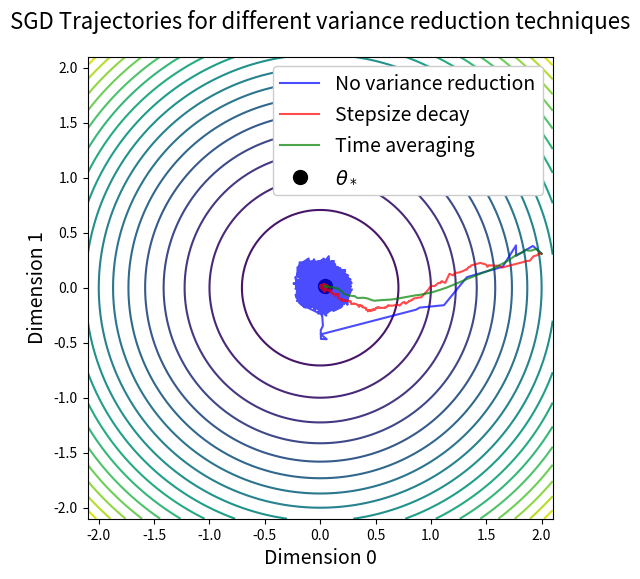

Source code (Python):
#%% import libraries
import numpy as np
import matplotlib.pyplot as plt

np.random.seed(0)

# Parameters
n = 100          # Number of samples
d = 2       # Dimension of the samples
iterations = 100000   # Number of SGD iterations
learning_rate = 0.1
noise = 0.2


# Variance reduction techniques: decaying step size and averaging
decaying_step_size = False
averaging = False

# Create a covariance matrix with eigenvalues decaying as a power law
eigenvalues = np.array(object=[1 / (i + 1)**1.25 for i in range(d)])  # decay as power law 1 / (i + 1)^2
# eigenvalues[100:] = 0  # Set the last 100 eigenvalues to zero
Q = np.random.randn(d, d)
Q, _ = np.linalg.qr(Q)  # create an orthogonal matrix Q
cov_matrix = Q @ np.diag(eigenvalues) @ Q.T  # covariance matrix with decaying eigenvalues

# Generate random data from Gaussian distribution with this covariance matrix
X = np.random.multivariate_normal(np.zeros(d), cov_matrix, size=n)
theta_star = np.zeros(d) #np.random.randn(d)  # True parameters (randomly chosen)#
y = X @ theta_star + noise * np.random.randn(n)  # Add some noise to the outputs

# Initialize parameters for the linear model
theta_0 = np.random.normal(size=d, scale = 1.5, loc = 1)

def sgd(decaying_step_size=False, averaging=False):
    np.random.seed(0)
    theta = theta_0.copy()

    # Store thetas at each iteration
    thetas = []
    # Record the error at each iteration
    errors = []

    for i in range(iterations):
        thetas.append(theta.copy())
        
        # Randomly pick a sample for SGD
        idx = np.random.randint(0, n)
        x_i = X[idx]
        y_i = y[idx]
        
        # Calculate the prediction and error
        prediction = np.dot(x_i, theta)
        error = prediction - y_i
        
        # Square loss gradient
        grad = 2 * error * x_i
        
        # Update theta using gradient descent
        if decaying_step_size:
            step_size = 1/(100+(learning_rate*i)**1.01)#1 / np.sqrt(i + 1)#(3+i**1.005)#
        else: 
            step_size = learning_rate
        theta -= step_size * grad
        
        # Calculate and store the error (mean squared error)
        mse = np.mean((X @ theta - y) ** 2)
        
        print(f"Iteration {i + 1}, MSE: {mse}")
        
        errors.append(mse)
    thetas = np.array(thetas)

    if averaging:
        thetas = np.cumsum(thetas, axis=0) / np.arange(1, len(thetas) + 1)[:, None]

        #thetas = np.cumsum(thetas, axis=0) / np.array([np.arange(1, len(thetas) + 1), np.arange(1, len(thetas) + 1)]).T

    return thetas, errors



thetas, errors = sgd()
thetas_stepsize, errors_stepsize = sgd(decaying_step_size=True)
thetas_averaging, errors_averaging = sgd(averaging=True)



if d <= n:
    theta_hat = np.linalg.inv(X.T @ X) @ X.T @ y

else:
    X_pinv = X.T @ np.linalg.inv(X @ X.T)  # Pseudo-inverse of X
    theta_hat = X_pinv @ y + (np.eye(d) - X_pinv @ X) @ theta_0




fig, ax = plt.subplots(figsize=(6, 6))

# plot two random dimensions for theta for the three cases
a, b = 0,1#np.random.choice(d, 2, replace=False)

theta_1 = np.linspace(-2.1, 2.1, 100)
theta_2 = np.linspace(-2.1, 2.1, 100)
T_1, T_2 = np.meshgrid(theta_1, theta_2)
L = 0.5 * (T_1**2 + T_2**2)


thetas = np.array(thetas)
thetas_stepsize = np.array(thetas_stepsize)
thetas_averaging = np.array(thetas_averaging)

contours = ax.contour(T_1, T_2, L, levels=20, cmap='viridis')
ax.plot(thetas[:, a], thetas[:, b], color='blue', alpha=0.7, label='No variance reduction')
ax.plot(thetas_stepsize[:, a], thetas_stepsize[:, b], color='red', alpha=0.7, label='Stepsize decay')
ax.plot(thetas_averaging[:, a], thetas_averaging[:, b], color='green', alpha=0.7, label='Time averaging')

ax.scatter(theta_hat[a], theta_hat[b], color='black', s=100, label=r'$\theta_*$')

ax.set_xlabel(r'Dimension {}'.format(a), fontsize=14)
ax.set_ylabel(r'Dimension {}'.format(b), fontsize=14)
ax.legend(fontsize=14, frameon=True, facecolor='white', framealpha=1)
ax.set_title('SGD Trajectories for different variance reduction techniques', fontsize=16, pad=20)

#plt.savefig('SDE_for_SGD/SGD_Trajectories.png', dpi=300, bbox_inches='tight')
plt.show()


